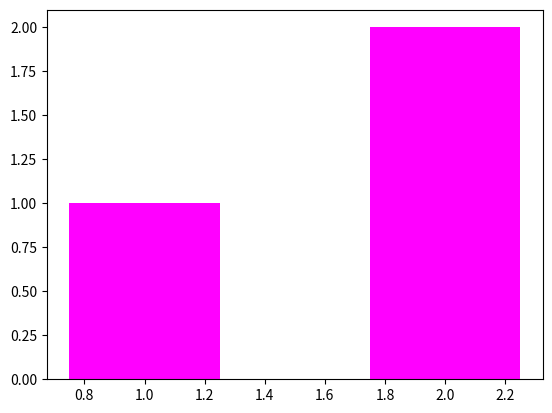

The matplotlib source for this figure:
#%% Eksamen vår 2023
import numpy as np
import matplotlib.pyplot as plt
import random as ra
#%%
# Oppgave 1 a)

def bremselengde(v):
    x = 0.1 * v
    b1 = ((x*x)/2)
    b2 = 2 * x * x
    return b1, b2

# Oppgave 1 b)

def bremselengde2(v,føret):
    
    sommer,vinter = (bremselengde(v))
    
    if (føret == "Sommer"):
        return sommer
    
    elif (føret == "Vinter"): 
        return vinter


føre = "Sommer"
p = 45

print(bremselengde2(p, føre))

# Oppgave 1 c)

føre = "Vinter"
fart = 10

while bremselengde2(fart, føre) <= 122:
    fart += 1 
    
    if bremselengde2(fart, føre) >= 122:
        print("ved fart på", fart, "km/t vil bremselengden bli tilmærmet 122")
        
#%%
# Oppgave 2 a)

regnr = np.array(["EL 12945", "EL 567778", "HY 11045", "NV 44821"])
antallEL = 0
antallHY = 0

for i in range(0,len(regnr)):
    bokstaver = regnr[i].split()
    print(bokstaver[0])

    if (bokstaver[0] == "EL"):
        antallEL += 1
    
    elif (bokstaver[0] == "HY"):
        antallHY += 1 


print("Det var", antallEL, "EL- biler og", antallHY, "HY-biler som passerte bommen")

# Oppgave 2 b)

plt.bar(antallEL, height = antallEL, width=0.5, color = ("magenta"))
plt.bar(antallHY, height = antallHY, width=0.5, color = ("magenta"))
plt.show()

#%%
# Oppgave 2 c)

mellom = 0

arr1 = np.zeros(len(regnr))

for i in range(0, len(regnr)):
    bokstaver = regnr[i].split()
    print (bokstaver[0])
    
    if (bokstaver[0] == "EL"):
        arr1[i] = 1
    
    elif (bokstaver[0] == "HY"):
        arr1[i] = 2
        
    for c in range(0, len(arr1)-2):
        if arr1[c] == arr1[c + 2] and arr1[c + 1] == 2:
            mellom += 1
            
print(mellom)
print(arr1)


            
#%%
# Oppgave 3 

n = 10000
gunstig = 0

for _ in range(n):
    a = ra.randint(1,6)
    b = ra.randint(1,6)
    c = ra.randint(1,6)
    
    tall = a + b + c

for _ in range(n):
    d = ra.randint(1,6)
    e = ra.randint(1,6)
    f = ra.randint(1,6)
    g = ra.randint(1,6)
    
    tall2 = d + e + f + g
    

if (tall2 > 18 or tall2 < tall):
    gunstig += 1
        
sannsynelighet = gunstig/n

print(sannsynelighet)
    
#%%
# Oppgave 4 

strøm = np.array([0.017, 0.021, 0.019, 0.019, 0.018])

summen = 0
minutter = 0

for p in range(len(strøm)):
    summen += strøm[p]
    minutter += 1
    
    if summen >= 2:
        print (minutter)
    
    

        
   
    



        
        
        
    
    